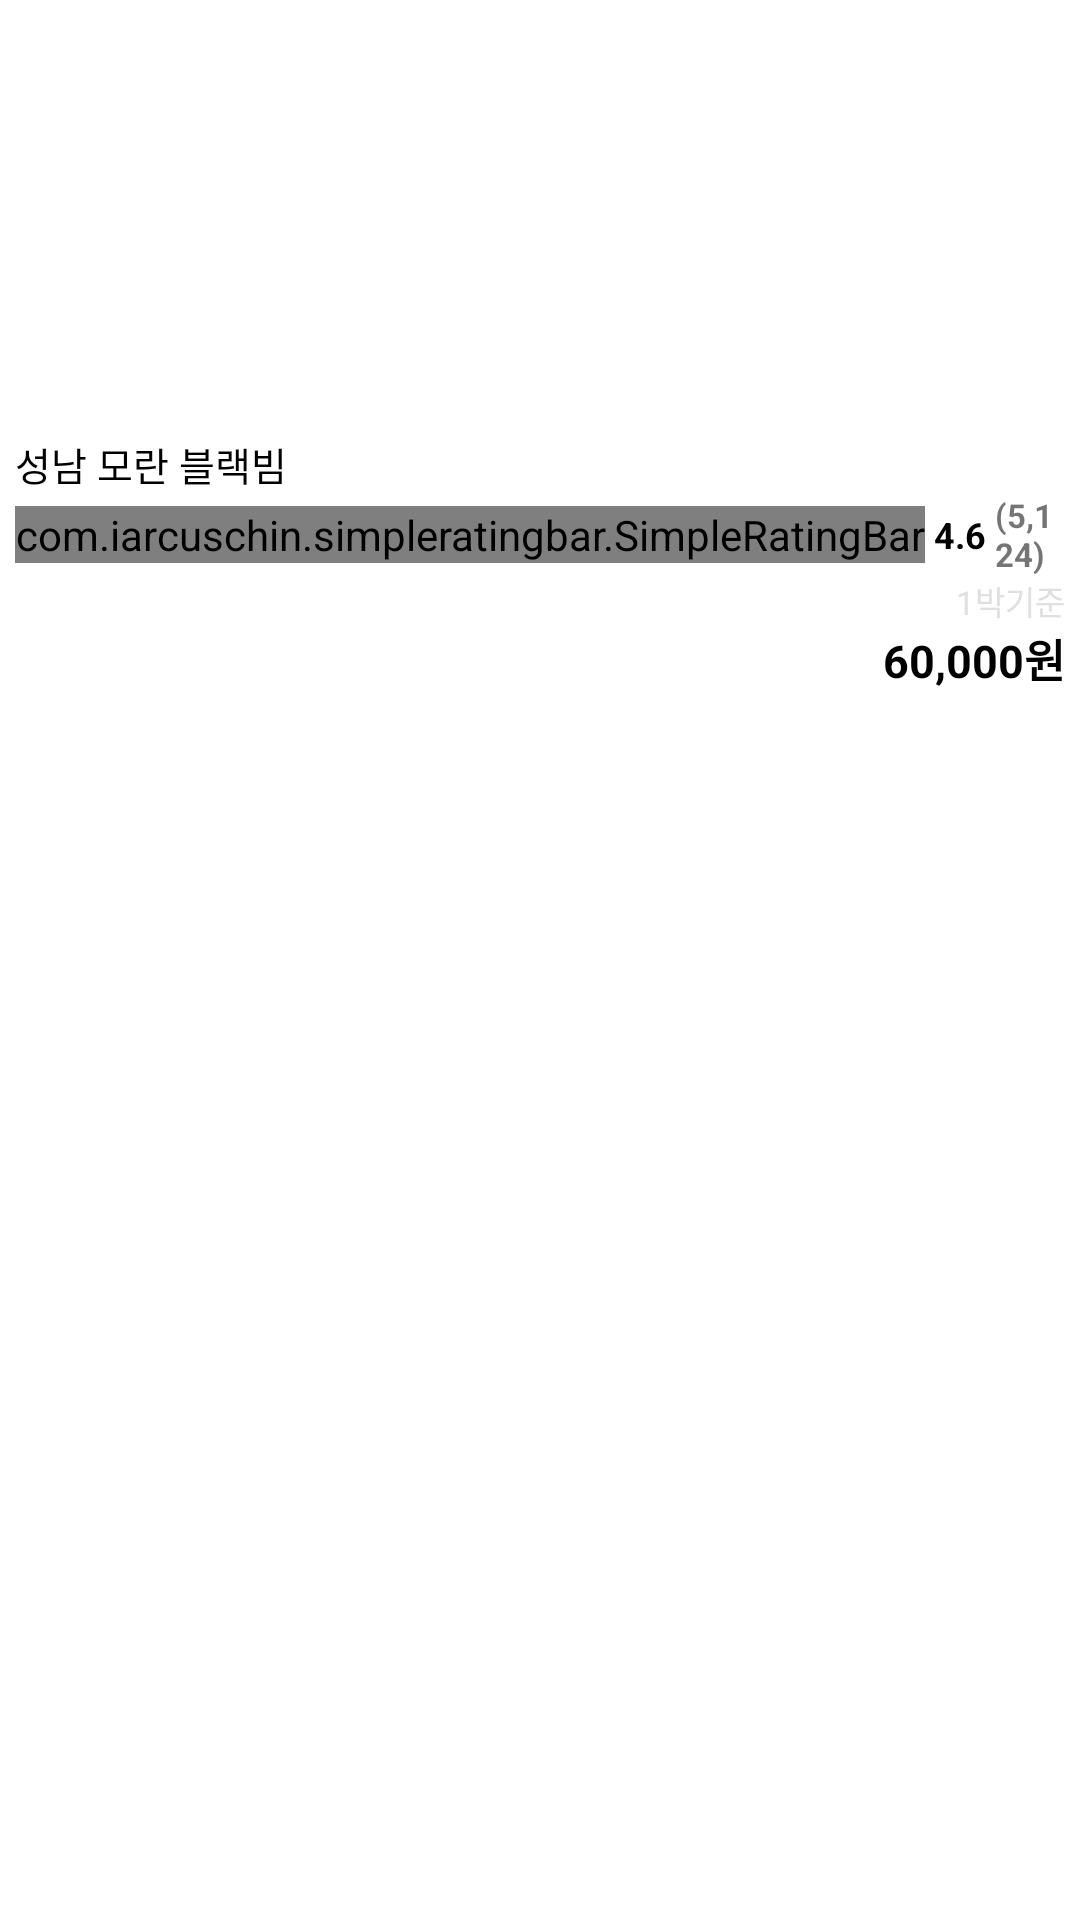

Produce the Android XML layout that renders to this screen, including the resource entries it uses.
<!-- AndroidManifest.xml: application theme Theme.Wanolza -->
<!-- res/layout/recently_item.xml -->
<?xml version="1.0" encoding="utf-8"?>
<LinearLayout xmlns:android="http://schemas.android.com/apk/res/android"
              xmlns:app="http://schemas.android.com/apk/res-auto"
              android:orientation="vertical"
              android:layout_width="wrap_content"
              android:paddingLeft="5dp"
              android:paddingRight="5dp"
              android:paddingTop="10dp"
              android:paddingBottom="10dp"
              android:background="@android:color/transparent"
              android:layout_marginRight="0dp"
              android:layout_height="wrap_content">

    <com.google.android.material.imageview.ShapeableImageView
            android:layout_width="150dp" android:layout_height="130dp"
            android:id="@+id/recently_item_image"
            android:paddingBottom="0dp"
            android:scaleType="fitXY"
            android:adjustViewBounds="true"
            app:strokeColor="@null"
            app:shapeAppearanceOverlay="@style/roundImageView"
            android:src="@drawable/recently1"/>

    <TextView android:layout_width="match_parent" android:layout_height="wrap_content"
              android:textColor="@color/black"
              android:layout_marginTop="5dp"
              android:textSize="13sp"
              android:id="@+id/recently_item_name"
              android:text="성남 모란 블랙빔"/>

    <LinearLayout android:layout_width="match_parent" android:layout_height="wrap_content"
                  android:orientation="horizontal"
                  android:gravity="center_vertical"
    >

        <com.iarcuschin.simpleratingbar.SimpleRatingBar
                android:layout_width="wrap_content"
                android:layout_height="wrap_content"
                app:srb_starSize="13dp"
                app:srb_numberOfStars="5"
                app:srb_rating="3"
                app:srb_starBorderWidth="1"
                app:srb_stepSize="0.5"
                app:srb_starsSeparation="0dp"
                android:id="@+id/recently_item_rating"
                app:srb_borderColor="#ff9100"
                app:srb_fillColor="#ffb74d"
        />

        <TextView android:layout_width="wrap_content" android:layout_height="wrap_content"
                  android:textStyle="bold"
                  android:text="4.6"
                  android:id="@+id/recently_item_score"
                  android:textColor="@color/black"
                  android:layout_marginLeft="3dp"
                  android:textSize="12sp"/>

        <TextView android:layout_width="wrap_content" android:layout_height="wrap_content"
                  android:textStyle="bold"
                  android:text="(5,124)"
                  android:id="@+id/recently_item_count"
                  android:layout_marginLeft="3dp"
                  android:textSize="11sp"/>
    </LinearLayout>

    <TextView android:layout_width="match_parent" android:layout_height="wrap_content"
              android:gravity="right"
              android:textColor="@color/blurred"
              android:textSize="11sp"
              android:text="1박기준"
    />

    <TextView android:layout_width="match_parent" android:layout_height="wrap_content"
              android:gravity="right"
              android:textStyle="bold"
              android:id="@+id/recently_item_price"
              android:textColor="@color/black"
              android:textSize="15sp"
              android:text="60,000원"
    />
</LinearLayout>
<!-- resources referenced by this layout -->
<resources>
  <color name="black">#FF000000</color>
  <color name="blurred">#e0e0e0</color>
  <style name="roundImageView">
          <item name="cornerFamily">rounded</item>
          <item name="cornerSize">5dp</item>
      </style>
  <style name="Theme.Wanolza" parent="Theme.MaterialComponents.Light.NoActionBar">
          
          <item name="colorPrimary">#FFFFFFFF</item>
          <item name="colorPrimaryVariant">#FFFFFFFF</item>
          <item name="colorOnPrimary">#FFFFFFFF</item>
          
          <item name="colorSecondary">@color/teal_200</item>
          <item name="colorSecondaryVariant">@color/teal_700</item>
          <item name="colorOnSecondary">@color/black</item>
          
          <item name="android:statusBarColor" tools:targetApi="l">?attr/colorPrimaryVariant</item>
          
      </style>
  <color name="teal_200">#FF03DAC5</color>
  <color name="teal_700">#FF018786</color>
</resources>
